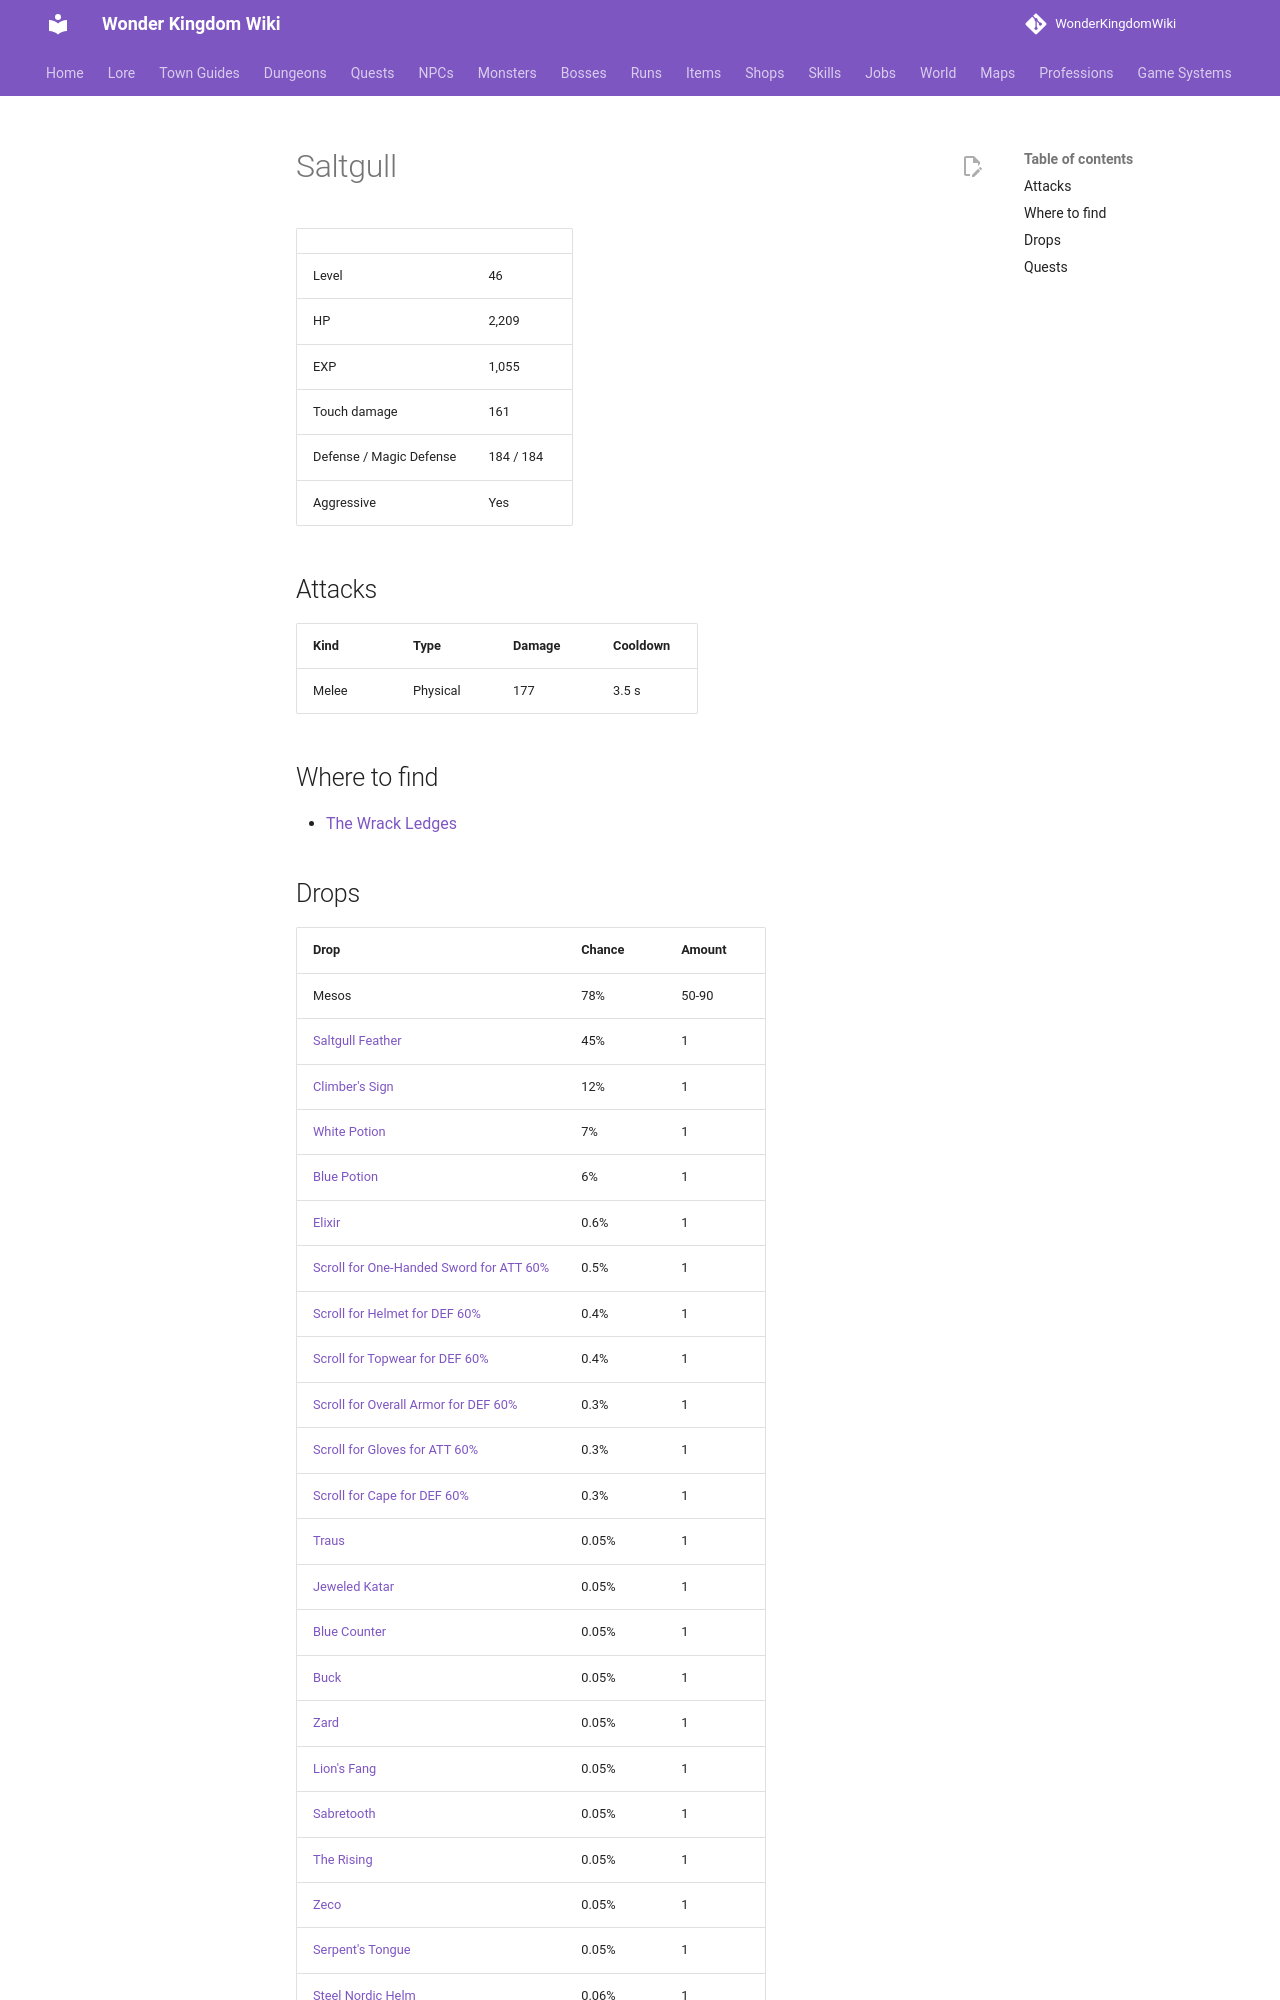

repository: alonohana627/WonderKingdomWiki · page: monsters/saltgull/index.html · generator: mkdocs

<!-- Generated by tools/generate.py from GameLib. Do not edit: changes are overwritten. -->

# Saltgull

|  |  |
|---|---|
| Level | 46 |
| HP | 2,209 |
| EXP | 1,055 |
| Touch damage | 161 |
| Defense / Magic Defense | 184 / 184 |
| Aggressive | Yes |

## Attacks

| Kind | Type | Damage | Cooldown |
|---|---|---|---|
| Melee | Physical | 177 | 3.5 s |

## Where to find

- [The Wrack Ledges](../maps/wrack_ledges.md)
